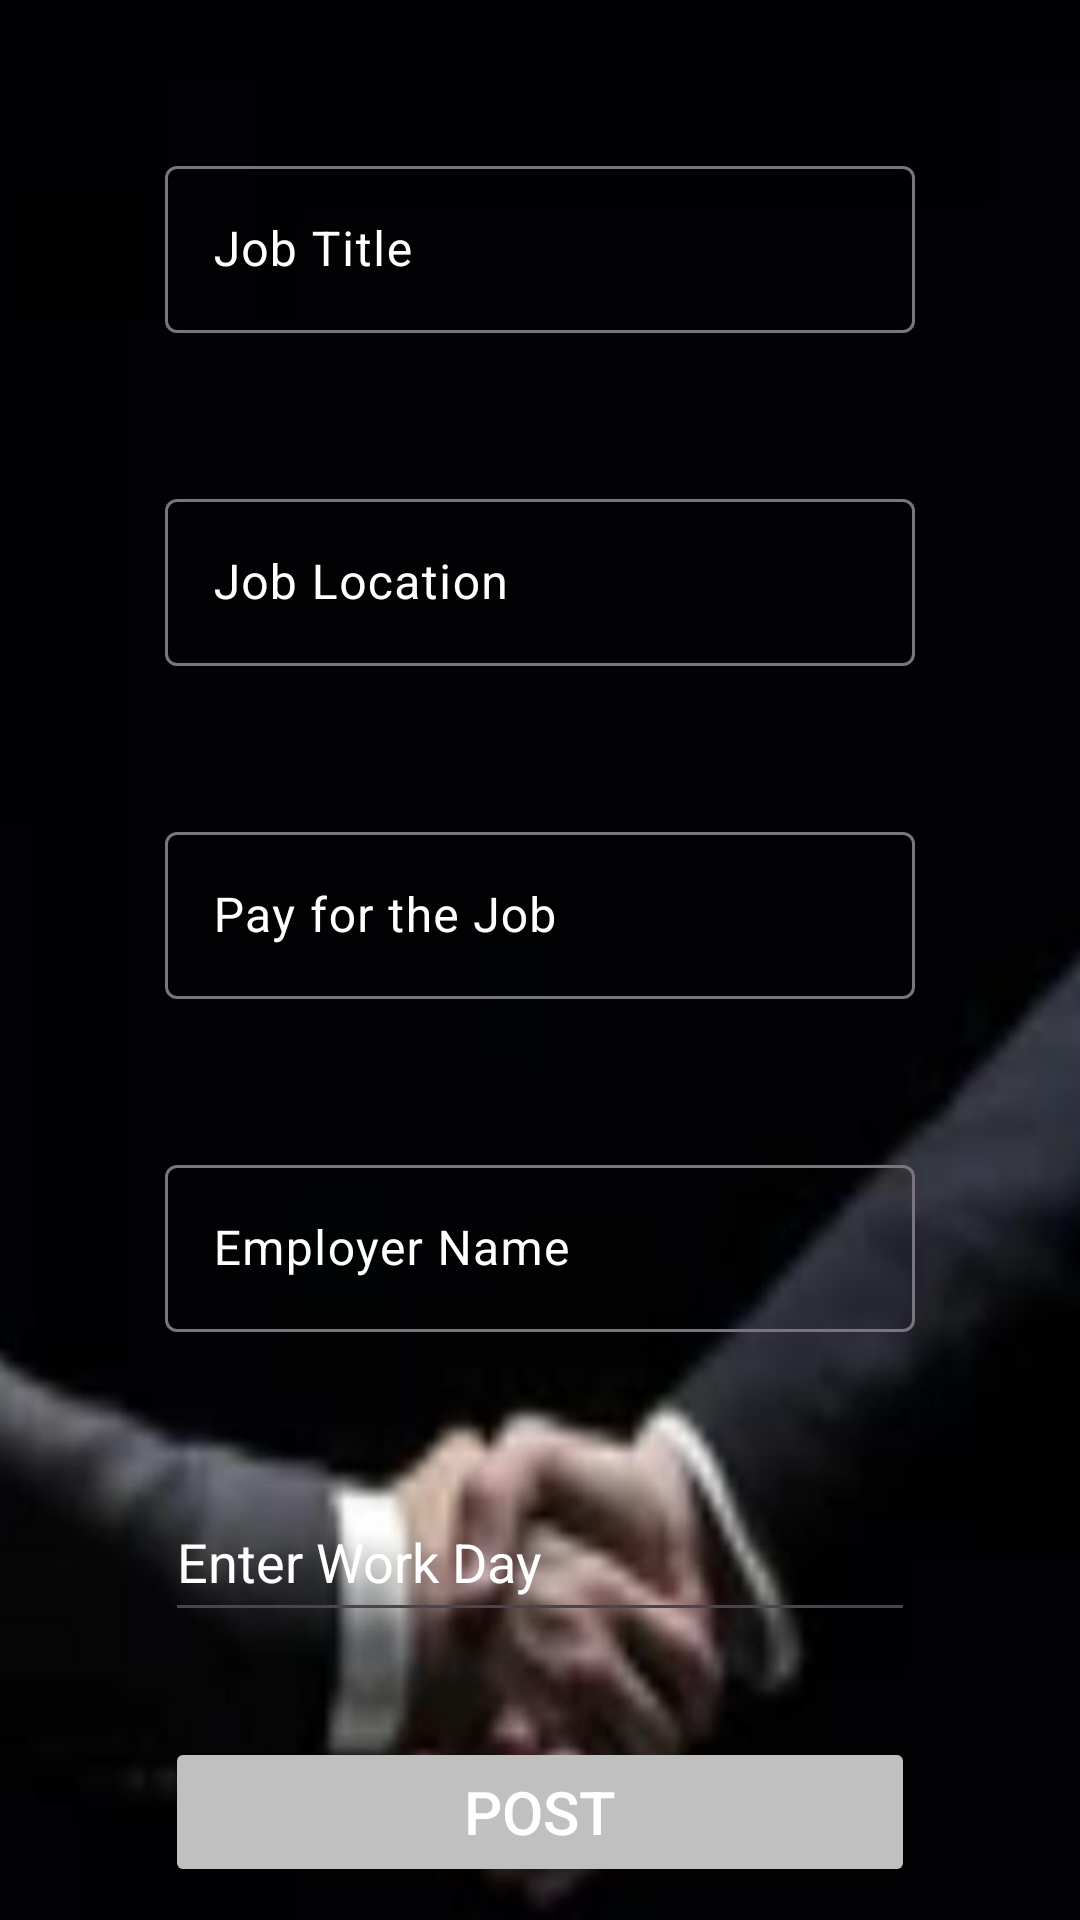

Produce the Android XML layout that renders to this screen, including the resource entries it uses.
<!-- AndroidManifest.xml: application theme Theme.TheJobJunction -->
<!-- res/layout/jobprovider_post.xml -->
<?xml version="1.0" encoding="utf-8"?>
<LinearLayout xmlns:android="http://schemas.android.com/apk/res/android"
    android:orientation="vertical"
    android:layout_width="match_parent"
    android:layout_height="match_parent"
    android:background="@drawable/black_bg">

    <com.google.android.material.textfield.TextInputLayout
        android:id="@+id/job_title_layout"
        android:layout_width="250dp"
        android:layout_height="wrap_content"
        android:hint="Job Title"
        android:layout_gravity="center"
        android:layout_marginTop="50dp"

        android:textColorHint="@color/white"
        android:textColor="@color/black">

        <com.google.android.material.textfield.TextInputEditText
            android:id="@+id/job_title"
            android:layout_width="match_parent"
            android:layout_height="wrap_content"
            android:textColor="@color/white"
            />
    </com.google.android.material.textfield.TextInputLayout>

    <com.google.android.material.textfield.TextInputLayout
        android:id="@+id/job_location_layout"
        android:layout_width="250dp"
        android:layout_height="wrap_content"
        android:hint="Job Location"
        android:layout_gravity="center"
        android:layout_marginTop="50dp"

        android:textColorHint="@color/white"
        android:textColor="@color/black">

        <com.google.android.material.textfield.TextInputEditText
            android:id="@+id/job_location"
            android:layout_width="match_parent"
            android:layout_height="wrap_content"
            android:textColor="@color/white"
            />
    </com.google.android.material.textfield.TextInputLayout>

    <com.google.android.material.textfield.TextInputLayout
        android:id="@+id/job_pay_layout"
        android:layout_width="250dp"
        android:layout_height="wrap_content"
        android:hint="Pay for the Job"
        android:layout_gravity="center"
        android:layout_marginTop="50dp"

        android:textColorHint="@color/white"
        android:textColor="@color/black">

        <com.google.android.material.textfield.TextInputEditText
            android:id="@+id/job_pay"
            android:layout_width="match_parent"
            android:layout_height="wrap_content"
            android:textColor="@color/white"
            android:digits="1234567890."
            android:inputType="number"
            />
    </com.google.android.material.textfield.TextInputLayout>

    <com.google.android.material.textfield.TextInputLayout
        android:id="@+id/employee_name_layout"
        android:layout_width="250dp"
        android:layout_height="wrap_content"
        android:hint="Employer Name"
        android:layout_gravity="center"
        android:layout_marginTop="50dp"

        android:textColorHint="@color/white"
        android:textColor="@color/black">

        <com.google.android.material.textfield.TextInputEditText
            android:id="@+id/employee_name"
            android:layout_width="match_parent"
            android:layout_height="wrap_content"
            android:textColor="@color/white"
            />
    </com.google.android.material.textfield.TextInputLayout>

    <EditText
        android:id="@+id/idEdtDate"
        android:layout_width="250dp"
        android:layout_height="50dp"
        android:layout_gravity="center"
        android:layout_marginTop="50dp"
        android:clickable="false"
        android:cursorVisible="false"
        android:focusable="false"
        android:hint="Enter Work Day"
        android:focusableInTouchMode="false"
        android:textColor="@color/white"
        android:textColorHint="@color/white"/>

    <Button
        android:id="@+id/post_button"
        android:layout_width="250dp"
        android:layout_height="50dp"
        android:layout_gravity="center"
        android:layout_marginTop="35dp"
        android:text="Post"
        android:enabled="true"
        android:textColor="@color/white"
        android:backgroundTint="#C0C0C0"
        android:textSize="20dp"/>

</LinearLayout>
<!-- resources referenced by this layout -->
<resources>
  <color name="black">#FF000000</color>
  <color name="white">#FFFFFFFF</color>
  <!-- drawable black_bg: jpg bitmap (drawable, 11032 bytes) -->
  <style name="Theme.TheJobJunction" parent="Base.Theme.TheJobJunction" />
  <style name="Base.Theme.TheJobJunction" parent="Theme.Material3.DayNight.NoActionBar">
          
          
      </style>
</resources>
